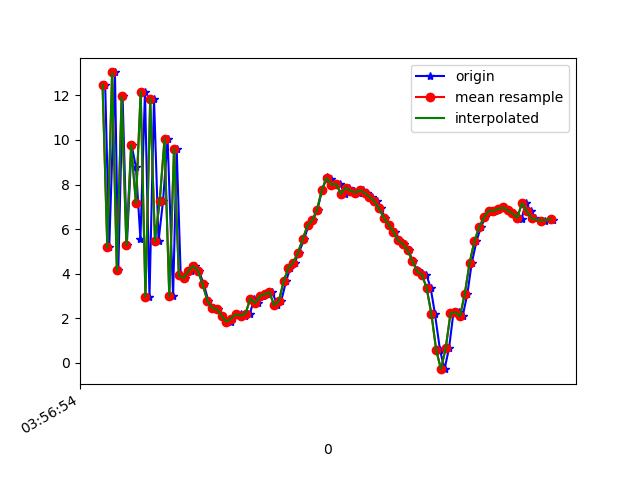

The data file committed next to this chart (first rows):
1618545414951, 1241091072589398, 12.46107, -5.366024, 6.6031713
1618545414968, 1241091091820168, 5.188, -6.871, -5.513
1618545414992, 1241091111050938, 13.03, -4.769, 3.43
1618545415006, 1241091130281708, 4.148, -6.483, -0.9727
1618545415024, 1241091149512478, 11.95, -4.472, -2.712
1618545415042, 1241091168743248, 5.288, -5.578, 4.008
1618545415062, 1241091187974018, 9.765, -4.726, -8.811
1618545415080, 1241091207204788, 8.783, -4.375, 7.772
1618545415099, 1241091226435558, 5.55, -5.111, -9.687
1618545415118, 1241091245666328, 12.16, -3.767, 3.618
1618545415137, 1241091264897098, 2.969, -5.439, -3.394
1618545415156, 1241091284127868, 11.84, -3.564, -5.86
1618545415175, 1241091303358638, 5.476, -4.231, 5.093
1618545415194, 1241091322589408, 7.278, -5.471, -8.886
1618545415213, 1241091341820178, 10.03, -3.704, 5.857
1618545415236, 1241091361050948, 2.994, -4.88, -5.824
1618545415251, 1241091380281718, 9.607, -3.168, -5.076
1618545415268, 1241091399512488, 3.926, -4.218, 3.59
1618545415288, 1241091418743258, 3.801, -4, -12.82
1618545415310, 1241091437974028, 4.132, -3.604, -0.7115
1618545415327, 1241091457204798, 4.348, -3.501, -5.29
1618545415344, 1241091476435568, 4.142, -3.567, -4.514
1618545415365, 1241091495666338, 3.52, -4.024, -4.304
1618545415384, 1241091514897108, 2.789, -3.921, -4.709
1618545415404, 1241091534127878, 2.466, -3.455, -5.238
1618545415424, 1241091553358648, 2.418, -3.092, -5.866
1618545415443, 1241091572589418, 2.104, -3.37, -6.277
1618545415462, 1241091591820188, 1.854, -3.934, -6.047
1618545415480, 1241091611050958, 1.838, -4.554, -5.376
1618545415499, 1241091630281728, 2.137, -5.303, -5.682
1618545415519, 1241091649512498, 2.184, -5.985, -6.205
1618545415538, 1241091668743268, 2.124, -6.135, -6.759
1618545415558, 1241091687974038, 2.211, -6.176, -7.16
1618545415577, 1241091707204808, 2.89, -5.328, -5.687
1618545415594, 1241091726435578, 2.688, -6.712, -6.36
1618545415613, 1241091745666348, 2.991, -7.96, -7.321
1618545415632, 1241091764897118, 3.089, -8.659, -7.699
1618545415652, 1241091784127888, 3.179, -9.101, -7.514
1618545415674, 1241091803358658, 2.589, -9.868, -7.323
1618545415690, 1241091822589428, 2.789, -9.705, -7.921
1618545415710, 1241091841820198, 3.667, -9.681, -8.673
1618545415728, 1241091861050968, 4.272, -9.985, -9.12
1618545415746, 1241091880281738, 4.501, -9.994, -8.597
1618545415764, 1241091899512508, 4.949, -10.58, -8.119
1618545415786, 1241091918743278, 5.554, -10.73, -7.987
1618545415804, 1241091937974048, 6.165, -10.12, -8.224
1618545415822, 1241091957204818, 6.391, -10.24, -8.167
1618545415842, 1241091976435588, 6.88, -10.17, -7.927
1618545415861, 1241091995666358, 7.75, -9.787, -7.796
1618545415881, 1241092014897128, 8.335, -9.682, -7.74
1618545415898, 1241092034127898, 8.248, -10.02, -7.06
1618545415919, 1241092053358668, 7.999, -9.917, -6.698
1618545415937, 1241092072589438, 8.032, -9.968, -6.722
1618545415956, 1241092091820208, 7.582, -8.949, -7.395
1618545415976, 1241092111050978, 7.858, -9.582, -7.343
1618545415996, 1241092130281748, 7.73, -10.29, -7.186
1618545416015, 1241092149512518, 7.631, -10.07, -7.261
1618545416032, 1241092168743288, 7.745, -10.2, -6.882
1618545416051, 1241092187974058, 7.618, -10.89, -5.693
1618545416070, 1241092207204828, 7.443, -11.55, -4.903
1618545416090, 1241092226435598, 7.254, -11.77, -5.062
... 38 more rows
